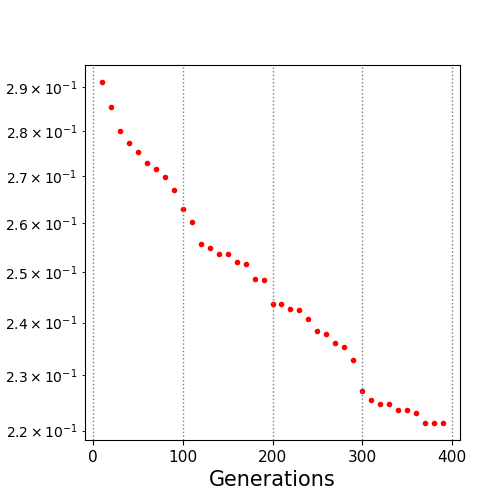

The file beside this chart, header and first rows:
10.0, 0.291272
20.0, 0.2855
30.0, 0.28
40.0, 0.2773
50.0, 0.2753
60.0, 0.273
70.0, 0.2717
80.0, 0.2698
90.0, 0.2671
100.0, 0.263
110.0, 0.2602
120.0, 0.2557
130.0, 0.2549
140.0, 0.2537
150.0, 0.2537
160.0, 0.252
170.0, 0.2516
180.0, 0.2486
190.0, 0.2483
200.0, 0.2436
210.0, 0.2436
220.0, 0.2425
230.0, 0.2423
240.0, 0.2407
250.0, 0.2384
260.0, 0.2377
270.0, 0.236
280.0, 0.2353
290.0, 0.2329
300.0, 0.2271
310.0, 0.2255
320.0, 0.2247
330.0, 0.2247
340.0, 0.2237
350.0, 0.2237
360.0, 0.2232
370.0, 0.2214
380.0, 0.2214
390.0, 0.2214
